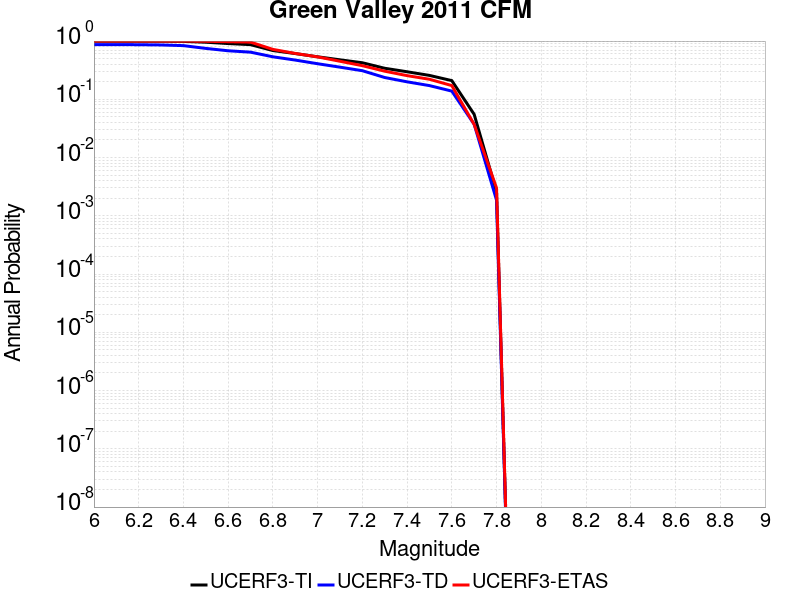

Data behind this chart, as committed beside it:
Magnitude, UCERF3-TI Prob, UCERF3-TD Prob, UCERF3-ETAS Prob
6.0, 0.9945, 0.8707, 0.999
6.1, 0.9943, 0.8693, 0.999
6.2, 0.9937, 0.8657, 0.999
6.3, 0.9921, 0.8571, 0.999
6.4, 0.9875, 0.8349, 0.999
6.5, 0.9552, 0.7483, 0.991
6.6, 0.9062, 0.6812, 0.975
6.7, 0.868, 0.6448, 0.959
6.8, 0.6874, 0.537, 0.72
6.9, 0.6101, 0.4717, 0.613
7.0, 0.5371, 0.4082, 0.535
7.1, 0.4764, 0.3564, 0.45
7.2, 0.4244, 0.3098, 0.378
7.3, 0.3412, 0.2367, 0.304
7.4, 0.2971, 0.1996, 0.255
7.5, 0.2572, 0.172, 0.221
7.6, 0.2094, 0.1383, 0.172
7.7, 0.05516, 0.03724, 0.037
7.8, 0.002573, 0.00186, 0.003
